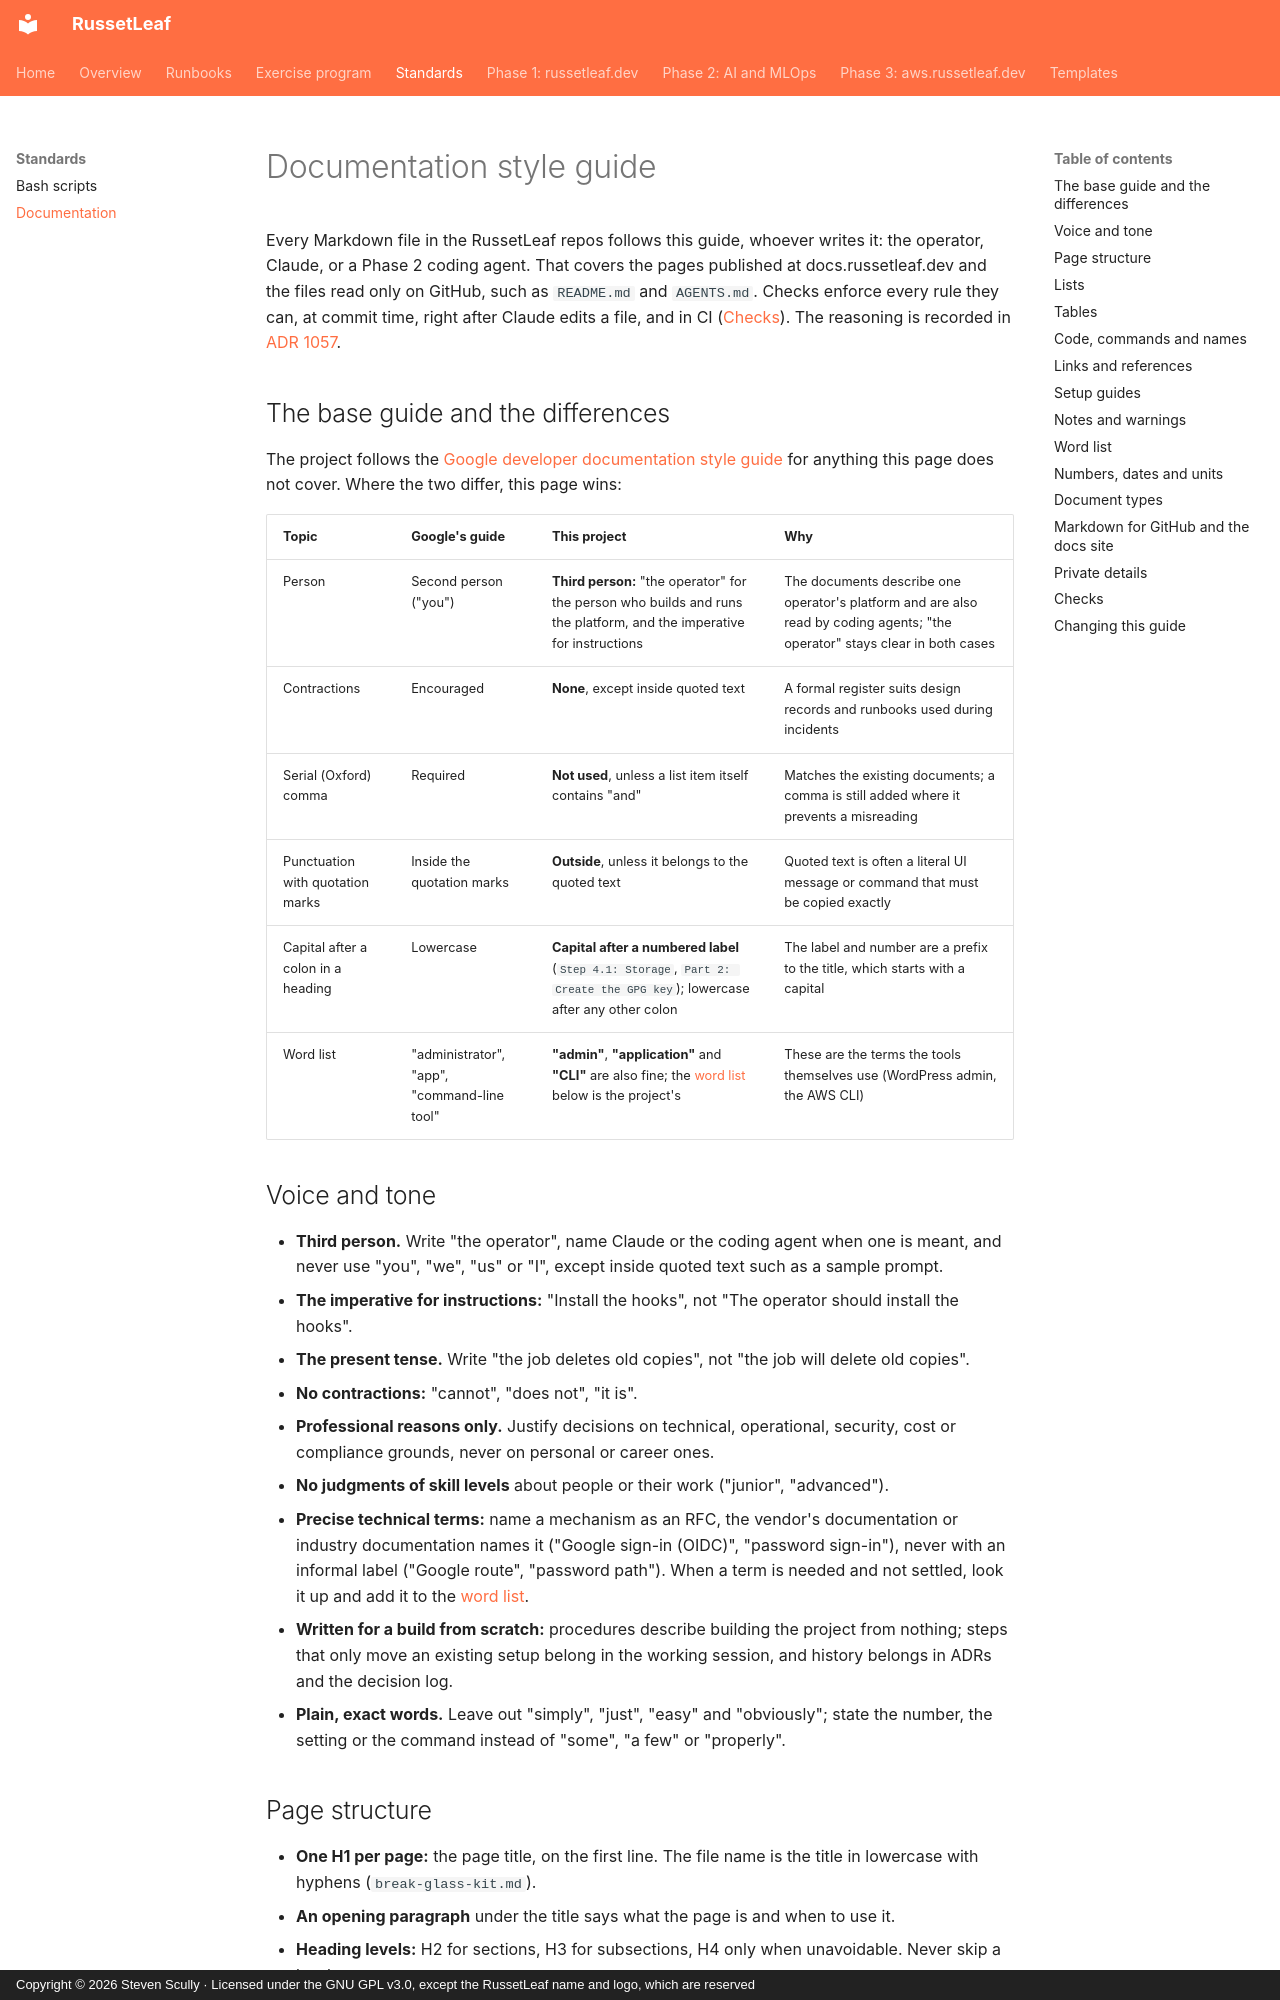

repository: russetleaf/russetleaf-docs · page: standards/documentation/index.html · generator: mkdocs · copyright: Copyright © 2026 Steven Scully · Licensed under the GNU GPL v3.0, except the RussetLeaf name and logo, which are reserved

# Documentation style guide

Every Markdown file in the RussetLeaf repos follows this guide, whoever writes it: the operator, Claude, or a Phase 2 coding agent. That covers the pages published at docs.russetleaf.dev and the files read only on GitHub, such as `README.md` and `AGENTS.md`. Checks enforce every rule they can, at commit time, right after Claude edits a file, and in CI ([Checks](#checks)). The reasoning is recorded in [ADR 1057](../phase-1-russetleaf-dev/adr/1057-documentation-style-guide.md).

## The base guide and the differences

The project follows the [Google developer documentation style guide](https://developers.google.com/style) for anything this page does not cover. Where the two differ, this page wins:

| Topic | Google's guide | This project | Why |
|---|---|---|---|
| Person | Second person ("you") | **Third person:** "the operator" for the person who builds and runs the platform, and the imperative for instructions | The documents describe one operator's platform and are also read by coding agents; "the operator" stays clear in both cases |
| Contractions | Encouraged | **None**, except inside quoted text | A formal register suits design records and runbooks used during incidents |
| Serial (Oxford) comma | Required | **Not used**, unless a list item itself contains "and" | Matches the existing documents; a comma is still added where it prevents a misreading |
| Punctuation with quotation marks | Inside the quotation marks | **Outside**, unless it belongs to the quoted text | Quoted text is often a literal UI message or command that must be copied exactly |
| Capital after a colon in a heading | Lowercase | **Capital after a numbered label** (`Step 4.1: Storage`, `Part 2: Create the GPG key`); lowercase after any other colon | The label and number are a prefix to the title, which starts with a capital |
| Word list | "administrator", "app", "command-line tool" | **"admin"**, **"application"** and **"CLI"** are also fine; the [word list](#word-list) below is the project's | These are the terms the tools themselves use (WordPress admin, the AWS CLI) |

## Voice and tone

- **Third person.** Write "the operator", name Claude or the coding agent when one is meant, and never use "you", "we", "us" or "I", except inside quoted text such as a sample prompt.
- **The imperative for instructions:** "Install the hooks", not "The operator should install the hooks".
- **The present tense.** Write "the job deletes old copies", not "the job will delete old copies".
- **No contractions:** "cannot", "does not", "it is".
- **Professional reasons only.** Justify decisions on technical, operational, security, cost or compliance grounds, never on personal or career ones.
- **No judgments of skill levels** about people or their work ("junior", "advanced").
- **Precise technical terms:** name a mechanism as an RFC, the vendor's documentation or industry documentation names it ("Google sign-in (OIDC)", "password sign-in"), never with an informal label ("Google route", "password path"). When a term is needed and not settled, look it up and add it to the [word list](#word-list).
- **Written for a build from scratch:** procedures describe building the project from nothing; steps that only move an existing setup belong in the working session, and history belongs in ADRs and the decision log.
- **Plain, exact words.** Leave out "simply", "just", "easy" and "obviously"; state the number, the setting or the command instead of "some", "a few" or "properly".
